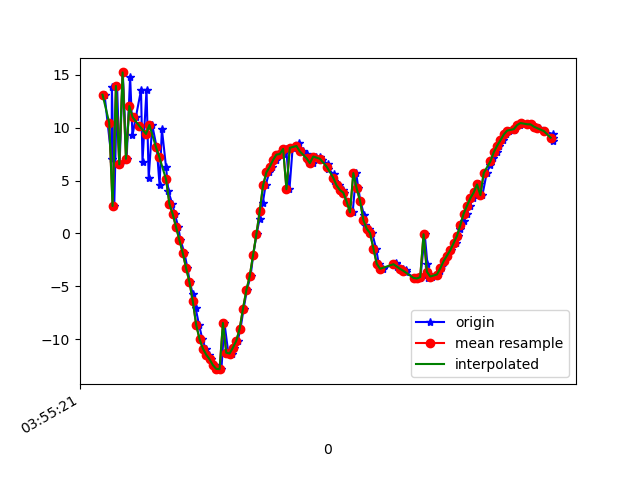

The file beside this chart, header and first rows:
1618545321532, 1240997642423715, 13.115721, -4.6381516, 5.259926
1618545321574, 1240997661654485, 7.043, -7.185, -8.724
1618545321576, 1240997681013649, 13.89, -6.182, 5.38
1618545321590, 1240997700244419, 2.598, -1.543, -6.309
1618545321607, 1240997719475189, 13.94, -3.236, 4.44
1618545321622, 1240997738705959, 6.535, -7.444, -4.542
1618545321641, 1240997757936729, 15.22, -7.64, 0.6471
1618545321664, 1240997777167499, 7.054, -10.67, 0.6065
1618545321685, 1240997796398269, 14.83, -10.17, -4.843
1618545321699, 1240997815629039, 9.265, -11.9, 7.471
1618545321719, 1240997834859809, 10.98, -12.84, -8.635
1618545321750, 1240997854090579, 13.53, -12.99, 8.593
1618545321759, 1240997873321349, 6.796, -15.29, -4.732
1618545321783, 1240997892552119, 13.59, -14.34, 2.48
1618545321796, 1240997911782889, 5.225, -16.45, 4.596
1618545321817, 1240997931013659, 10.25, -16.15, -5.29
1618545321844, 1240997950244429, 8.136, -16.85, 11.15
1618545321861, 1240997969475199, 4.563, -17.96, -5.209
1618545321875, 1240997988705969, 9.867, -16.97, 7.34
1618545321900, 1240998007936739, 6.237, -18.05, 7.956
1618545321914, 1240998027167509, 3.973, -18.44, 2.167
1618545321937, 1240998046398279, 2.786, -18.72, 3.373
1618545321953, 1240998065629049, 1.811, -18.65, 3.767
1618545321973, 1240998084859819, 0.5916, -18.64, 4.091
1618545321986, 1240998104090589, -0.6001, -18.54, 4.214
1618545322010, 1240998123321359, -1.866, -18.22, 4.23
1618545322028, 1240998142552129, -3.288, -17.8, 4.455
1618545322042, 1240998161782899, -4.61, -17.19, 4.484
1618545322060, 1240998181013669, -5.763, -16.56, 4.414
1618545322077, 1240998200244439, -7.078, -15.86, 4.219
1618545322097, 1240998219475209, -8.635, -14.96, 3.709
1618545322117, 1240998238705979, -9.975, -14.2, 3.675
1618545322136, 1240998257936749, -10.87, -13.54, 4.531
1618545322155, 1240998277167519, -11.46, -12.81, 4.502
1618545322171, 1240998296398289, -11.88, -11.11, 3.484
1618545322194, 1240998315629059, -12.44, -9.389, 2.567
1618545322213, 1240998334859829, -12.8, -8.125, 2.041
1618545322231, 1240998354090599, -12.83, -7.303, 1.74
1618545322249, 1240998373321369, -8.455, -14.66, 8.29
1618545322272, 1240998392552139, -11.27, -9.123, 6.888
1618545322294, 1240998411782909, -11.35, -6.012, 3.925
1618545322309, 1240998431013679, -10.79, -3.806, 1.84
1618545322328, 1240998450244449, -10.14, -2.558, 0.6424
1618545322345, 1240998469475219, -9.019, -1.684, 0.07997
1618545322364, 1240998488705989, -7.111, -1.239, -0.3097
1618545322383, 1240998507936759, -5.372, -2.198, -0.03593
1618545322405, 1240998527167529, -4.063, -2.592, -0.1795
1618545322421, 1240998546398299, -2.072, -1.806, -0.7067
1618545322441, 1240998565629069, -0.08382, -1.727, -0.8143
1618545322460, 1240998584859839, 1.387, -2.932, -0.05858
1618545322478, 1240998604090609, 2.834, -3.86, -0.2751
1618545322495, 1240998623321379, 4.537, -4.051, -0.8148
1618545322517, 1240998642552149, 5.775, -4.056, -1.401
1618545322536, 1240998661782919, 6.3, -4.956, -1.871
1618545322555, 1240998681013689, 6.948, -5.725, -2.278
1618545322573, 1240998700244459, 7.455, -6.667, -1.507
1618545322597, 1240998719475229, 7.506, -8.101, 0.0742
1618545322619, 1240998738705999, 7.994, -9.402, 0.617
1618545322638, 1240998757936769, 4.181, -4.517, 8.213
1618545322657, 1240998777167539, 8.095, -7.419, 5.514
1618545322695, 1240998796398309, 8.53, -9.542, 3.562
... 79 more rows
